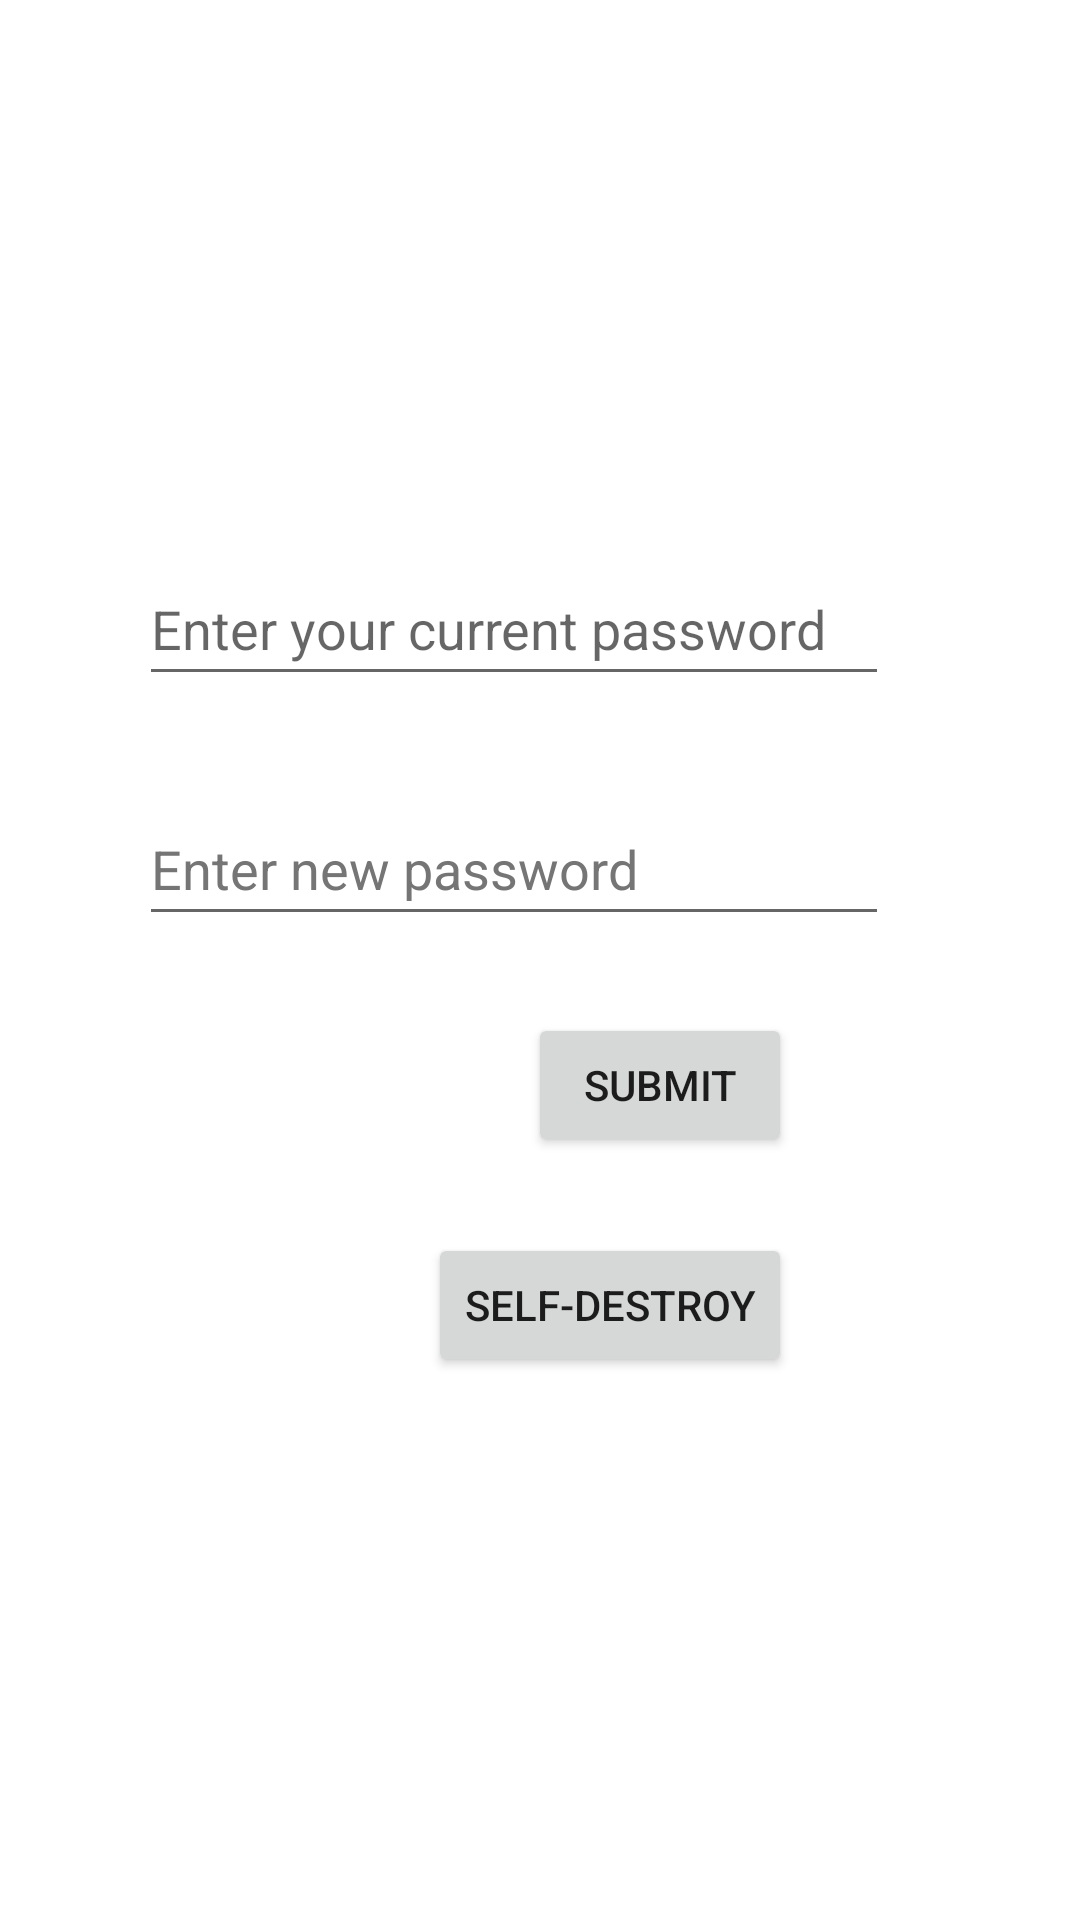

This screen was rendered from an Android layout file. Write that file and the resources it references.
<!-- AndroidManifest.xml: application theme Theme.DegreeAuditMobile -->
<!-- res/layout/activity_update_password.xml -->
<?xml version="1.0" encoding="utf-8"?>
<androidx.constraintlayout.widget.ConstraintLayout xmlns:android="http://schemas.android.com/apk/res/android"
    xmlns:app="http://schemas.android.com/apk/res-auto"
    xmlns:tools="http://schemas.android.com/tools"
    android:layout_width="match_parent"
    android:layout_height="match_parent"
    android:orientation="vertical"
    tools:context=".UI.Activity.LoginActivity">

    <LinearLayout
        android:id="@+id/updateFormLL"
        android:layout_width="wrap_content"
        android:layout_height="wrap_content"
        android:layout_marginBottom="328dp"
        android:orientation="vertical"
        app:layout_constraintBottom_toBottomOf="parent"
        app:layout_constraintEnd_toEndOf="parent"
        app:layout_constraintHorizontal_bias="0.422"
        app:layout_constraintStart_toStartOf="parent">

        <com.google.android.material.textfield.TextInputEditText
            android:id="@+id/oldPasswordTextIET"
            android:layout_width="wrap_content"
            android:layout_height="wrap_content"
            android:layout_marginBottom="32dp"
            android:hint="@string/oldPasswordText"
            android:minWidth="250dp"
            android:minHeight="48dp"
            app:layout_constraintBottom_toTopOf="@+id/newPasswordTextIET"
            app:layout_constraintEnd_toEndOf="parent"
            app:layout_constraintStart_toStartOf="parent"
            tools:ignore="DuplicateSpeakableTextCheck" />

        <com.google.android.material.textfield.TextInputEditText
            android:id="@+id/newPasswordTextIET"
            android:layout_width="wrap_content"
            android:layout_height="wrap_content"
            android:hint="@string/newPasswordText"
            android:minWidth="250dp"
            android:minHeight="48dp"
            android:textColorHint="#757575"
            app:layout_constraintEnd_toEndOf="parent"
            app:layout_constraintHorizontal_bias="0.496"
            app:layout_constraintStart_toStartOf="parent"
            tools:layout_editor_absoluteY="400dp" />


    </LinearLayout>

    <Button
        android:id="@+id/updateSubmitBtn"
        android:layout_width="wrap_content"
        android:layout_height="wrap_content"
        android:layout_marginTop="24dp"
        android:layout_marginEnd="96dp"
        android:text="@string/updateSubmitBtnText"
        app:layout_constraintBottom_toBottomOf="parent"
        app:layout_constraintEnd_toEndOf="parent"
        app:layout_constraintTop_toBottomOf="@+id/updateFormLL"
        app:layout_constraintVertical_bias="0.007" />

    <Button
        android:id="@+id/deleteUserButton"
        android:layout_width="wrap_content"
        android:layout_height="wrap_content"
        android:layout_marginTop="24dp"
        android:layout_marginEnd="96dp"
        android:text="@string/deleteUserButtonText"
        app:layout_constraintBottom_toBottomOf="parent"
        app:layout_constraintEnd_toEndOf="parent"
        app:layout_constraintTop_toBottomOf="@id/updateSubmitBtn"
        app:layout_constraintVertical_bias="0.007" />


</androidx.constraintlayout.widget.ConstraintLayout>
<!-- resources referenced by this layout -->
<resources>
  <string name="deleteUserButtonText">Self-Destroy</string>
  <string name="newPasswordText">Enter new password</string>
  <string name="oldPasswordText">Enter your current password</string>
  <string name="updateSubmitBtnText">Submit</string>
  <style name="Theme.DegreeAuditMobile" parent="Theme.MaterialComponents.DayNight.DarkActionBar">
          
          <item name="colorPrimary">@color/purple_500</item>
          <item name="colorPrimaryVariant">@color/purple_700</item>
          <item name="colorOnPrimary">@color/white</item>
          
          <item name="colorSecondary">@color/teal_200</item>
          <item name="colorSecondaryVariant">@color/teal_700</item>
          <item name="colorOnSecondary">@color/black</item>
          
          <item name="android:statusBarColor" tools:targetApi="l">?attr/colorPrimaryVariant</item>
          
      </style>
  <!-- not gathered from this repository: default colours our renderer supplied (Android Studio template values) -->
  <color name="purple_500">#FF6200EE</color>
  <color name="purple_700">#FF3700B3</color>
  <color name="teal_200">#FF03DAC5</color>
  <color name="teal_700">#FF018786</color>
  <color name="black">#FF000000</color>
  <color name="white">#FFFFFFFF</color>
</resources>
